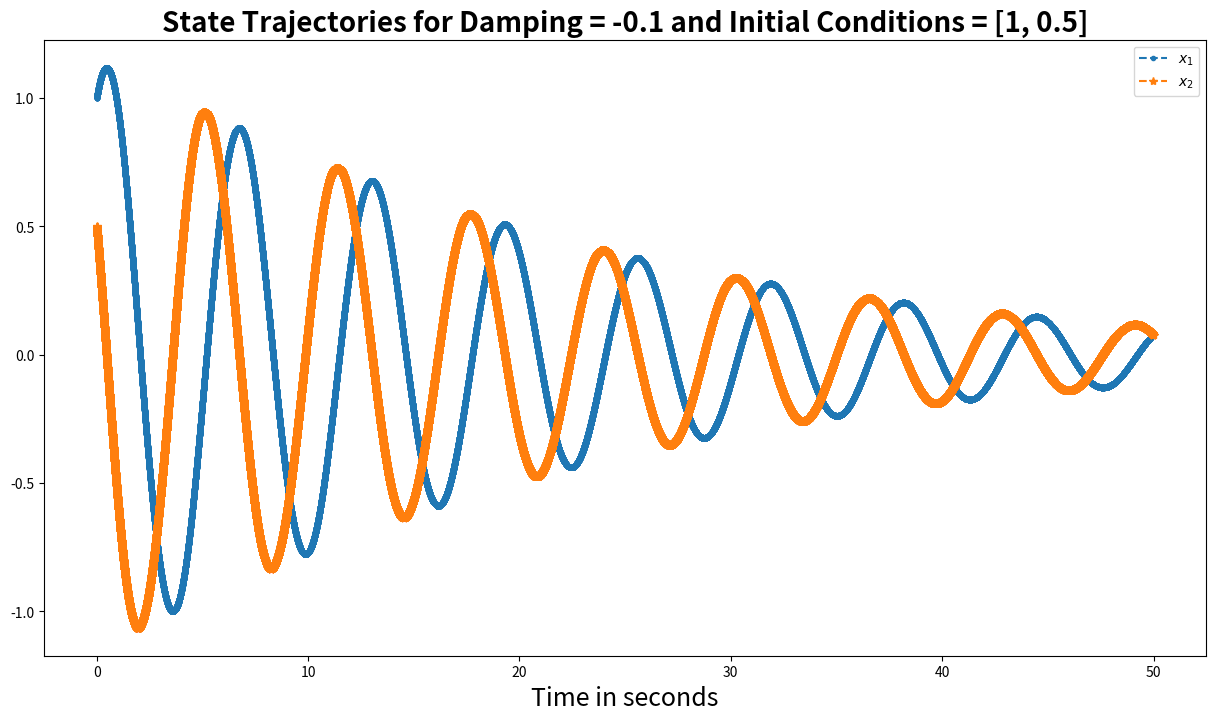
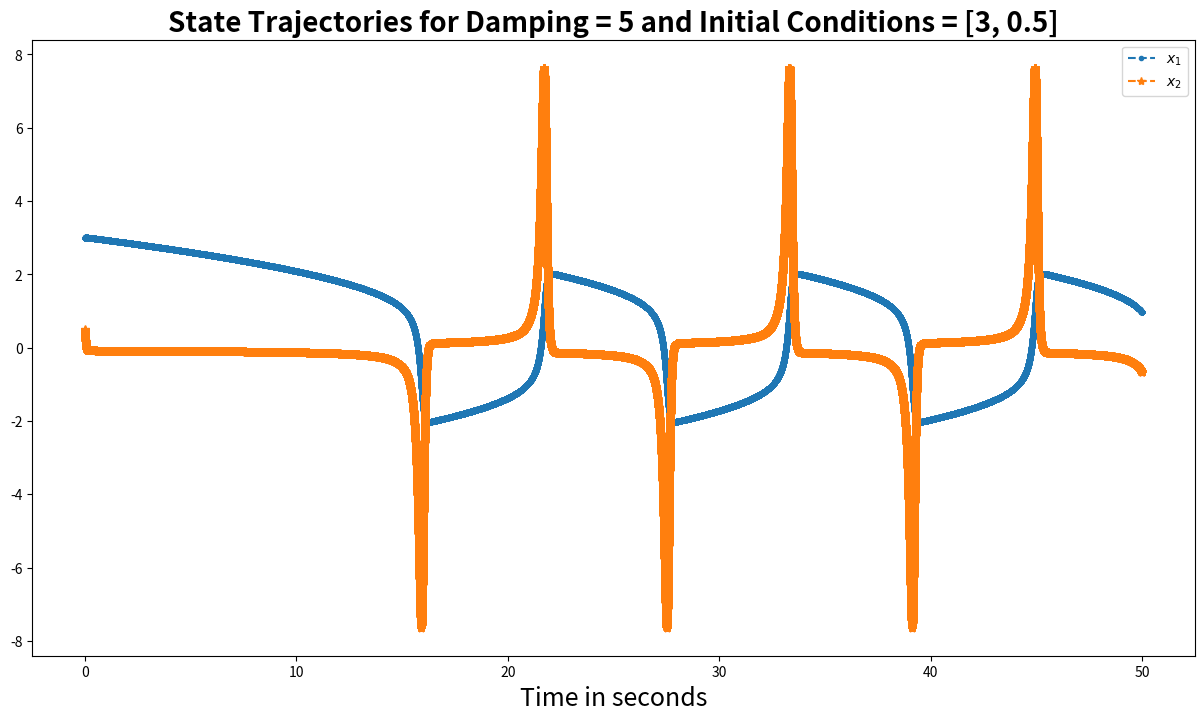
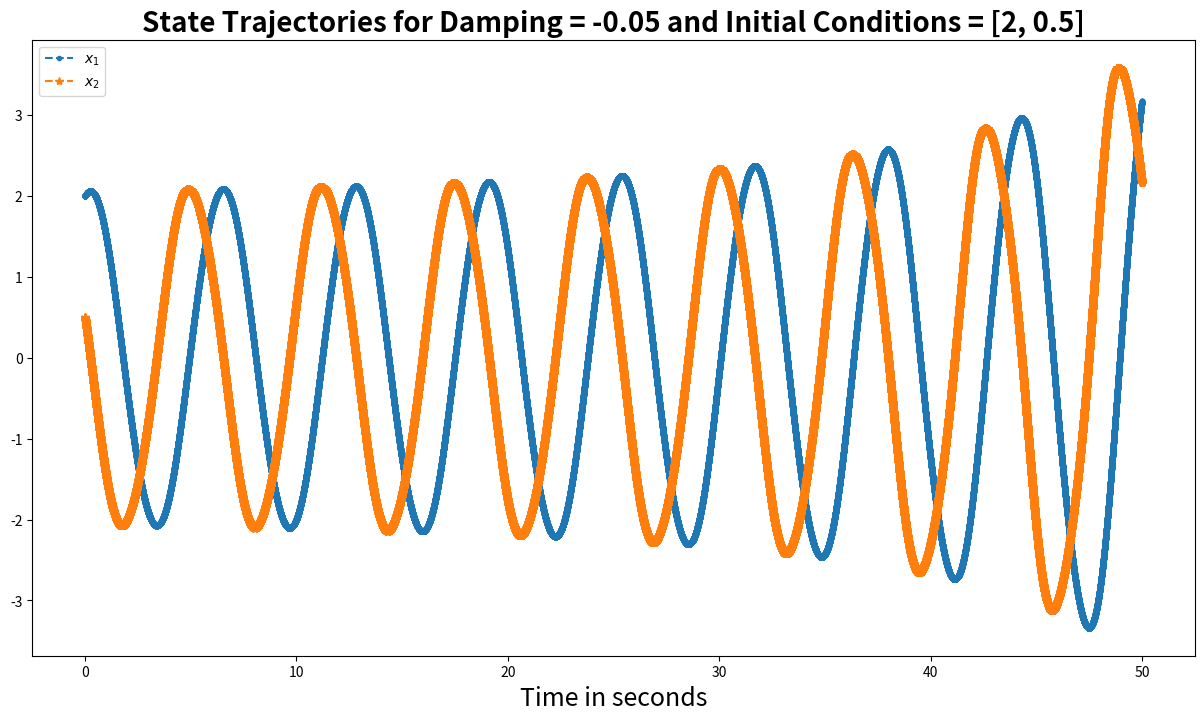
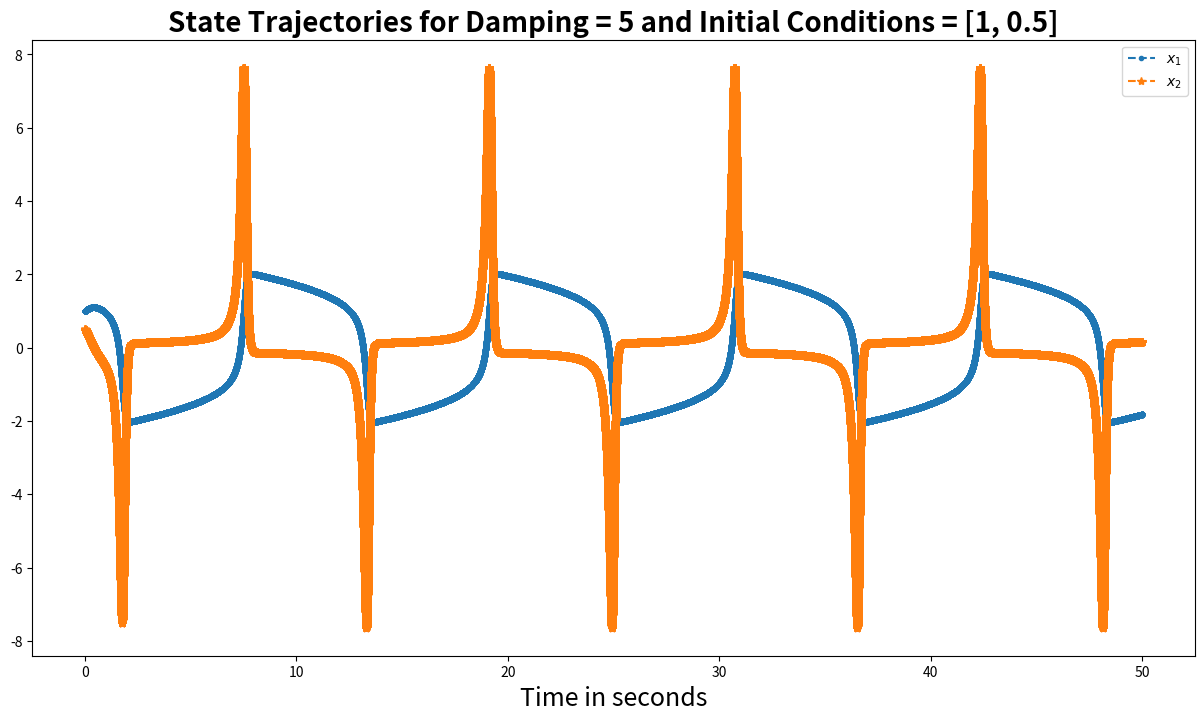
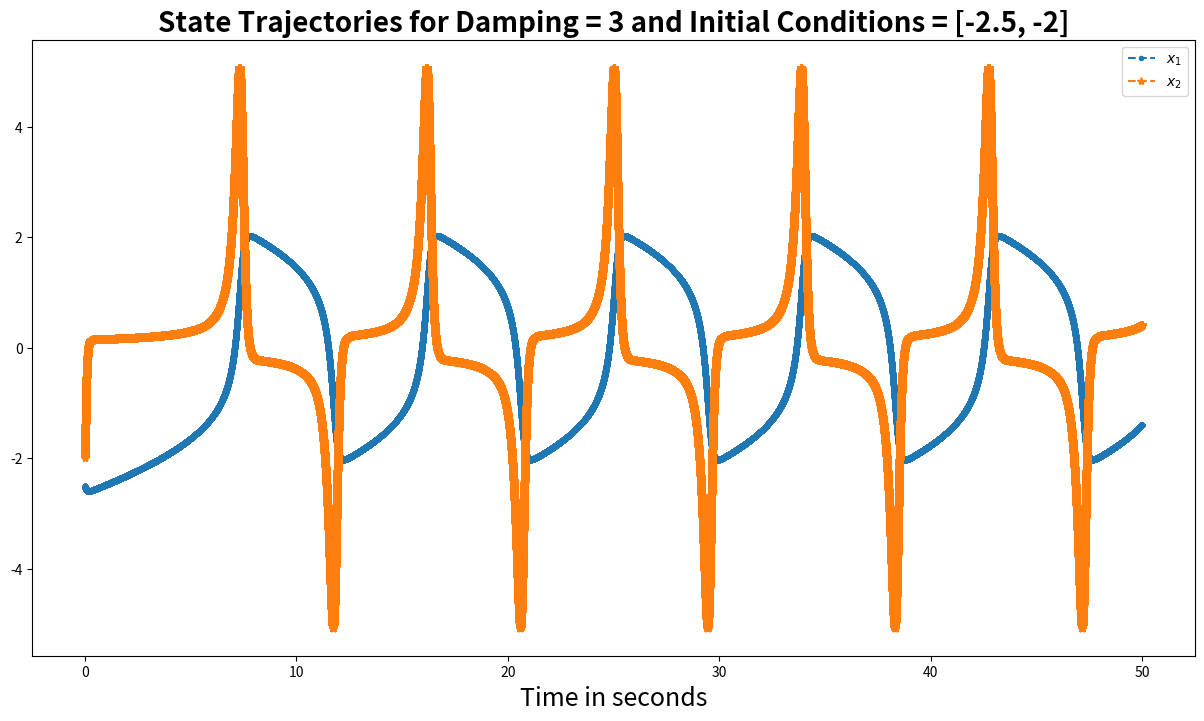
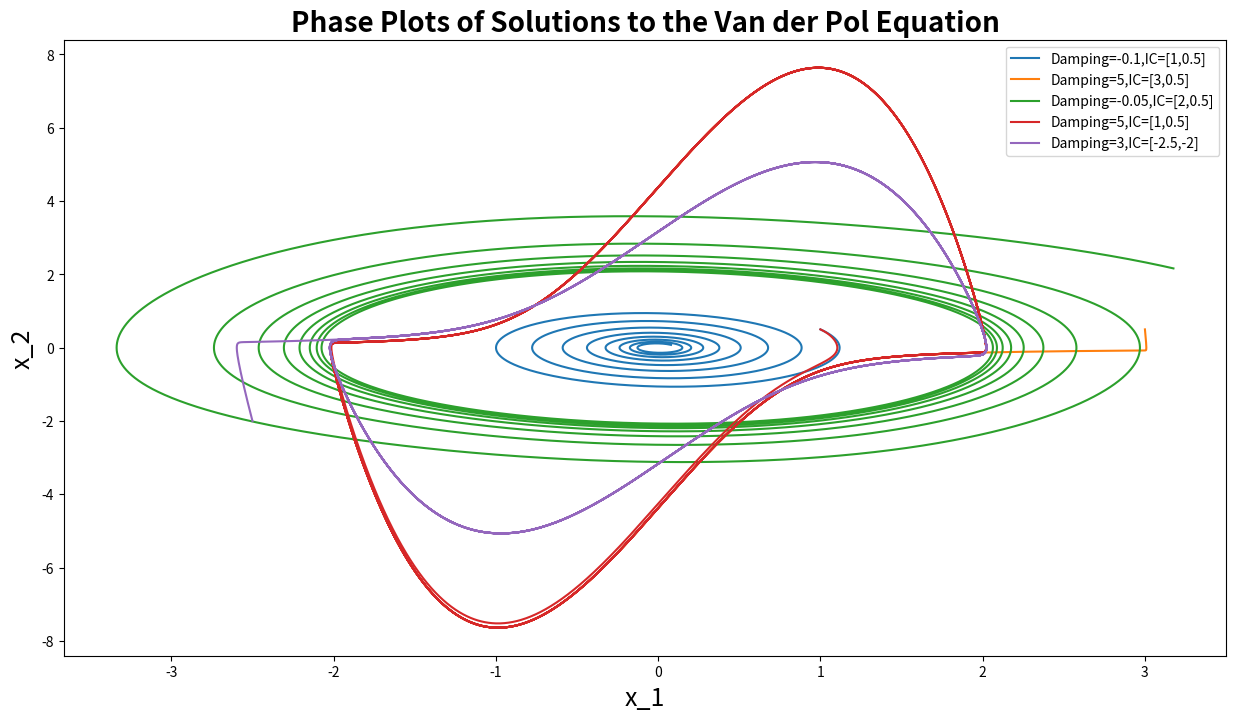

These charts were generated, in order, by the following Python code:
import numpy as np
import matplotlib.pyplot as plt
from scipy.integrate import odeint
t = np.linspace(0.0,50.0, 100000)

def damping_factor(mu):
    def van_der_pol_dynamics(x, t):
        """Defines system dynamics"""
        x1 = x[1]
        x2 = -mu * (x[0] ** 2.0 - 1.0) * x[1] - x[0]
        result = np.array([x1, x2])
        return result
    return van_der_pol_dynamics

def state_trajectories(damp,init_condtns,t):
    """Solves differential equations to return trajectories"""
    states=odeint(damp,init_condtns,t)
    return states


damp_coeff=[-0.1,5,-0.05,5,3]
damp=[]
for i in range(5):
    damp.append(damping_factor(damp_coeff[i]))

ic=[[1,0.5],[3,0.5],[2,0.5],[1,0.5],[-2.5,-2]]
x=[state_trajectories(damp[0],ic[0],t)]
for i in range(1,5):
    x.append(state_trajectories(damp[i],ic[i],t))

##State trajectories
labels=['$x_1$','$x_2$']
for i in range(5):
    plt.figure(figsize=(15.0, 8.0))
    plt.plot(t,x[i][:,0],marker='.',linestyle='--',label=labels[0])
    plt.plot(t,x[i][:,1],marker='*',linestyle='--',label=labels[1])
    plt.legend()
    Title='State Trajectories for Damping = '+str(damp_coeff[i])+' and Initial Conditions = '+str(ic[i])
    plt.title(Title,fontweight='bold', fontsize=20)
    plt.xlabel("Time in seconds",fontsize=18)
    filename='vanderpol_trajectories'+str(i)+'.png'
    plt.savefig(filename)

## Phase Plot for all trajectories
labels=['Damping=-0.1,IC=[1,0.5]','Damping=5,IC=[3,0.5]','Damping=-0.05,IC=[2,0.5]','Damping=5,IC=[1,0.5]','Damping=3,IC=[-2.5,-2]']
plt.figure(figsize=(15.0, 8.0))
for i in range(5):
    plt.plot(x[i][:,0], x[i][:,1],label=labels[i])
plt.legend()
plt.title('Phase Plots of Solutions to the Van der Pol Equation',fontweight='bold', fontsize=20)
plt.xlabel("x_1",fontsize=18)
plt.ylabel("x_2",fontsize=18)
plt.savefig('vanderpol_equation.png')
